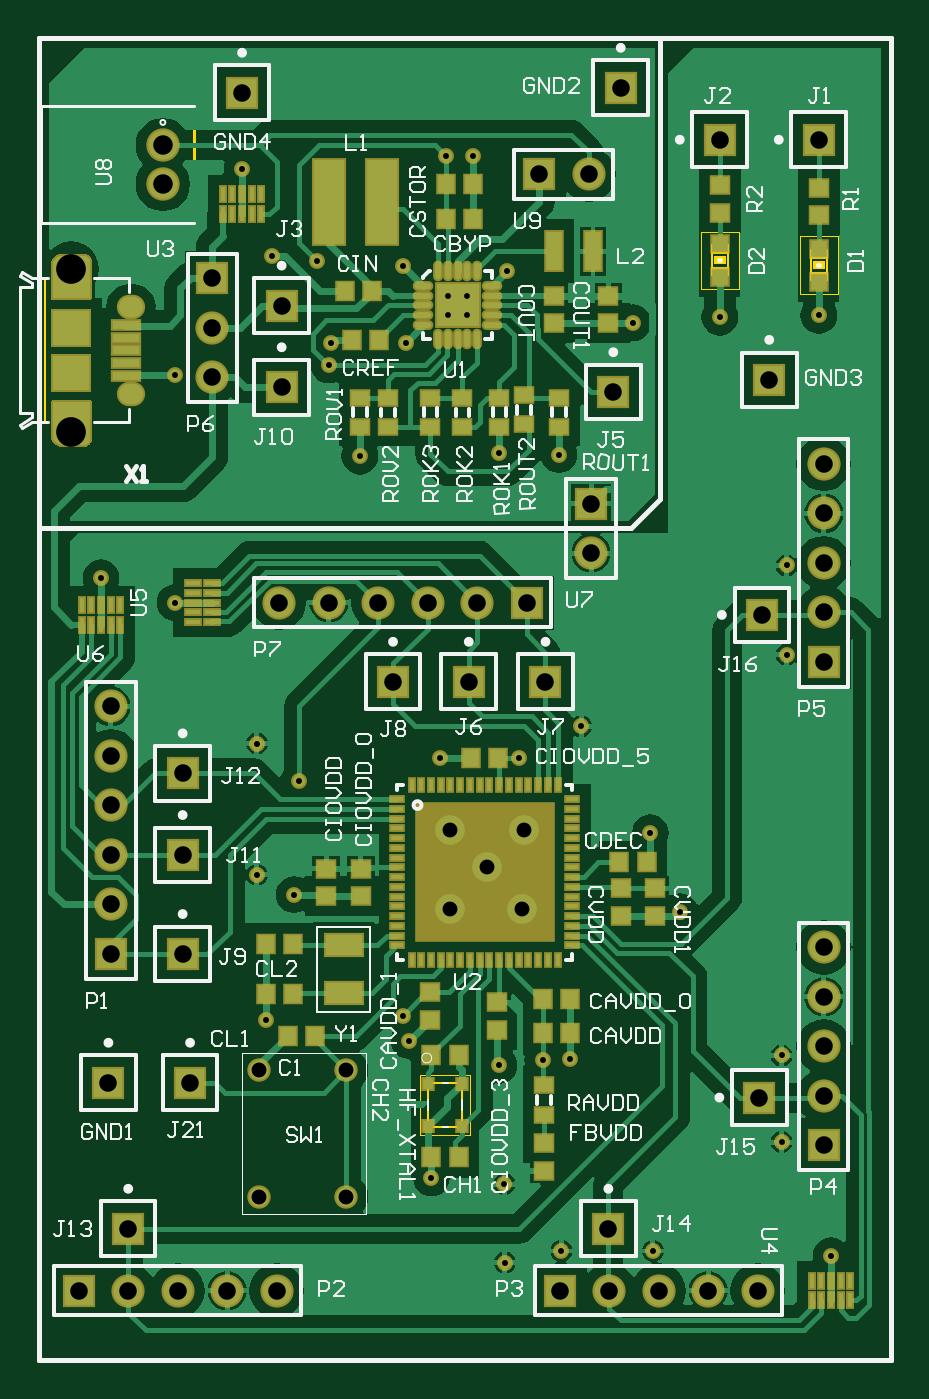
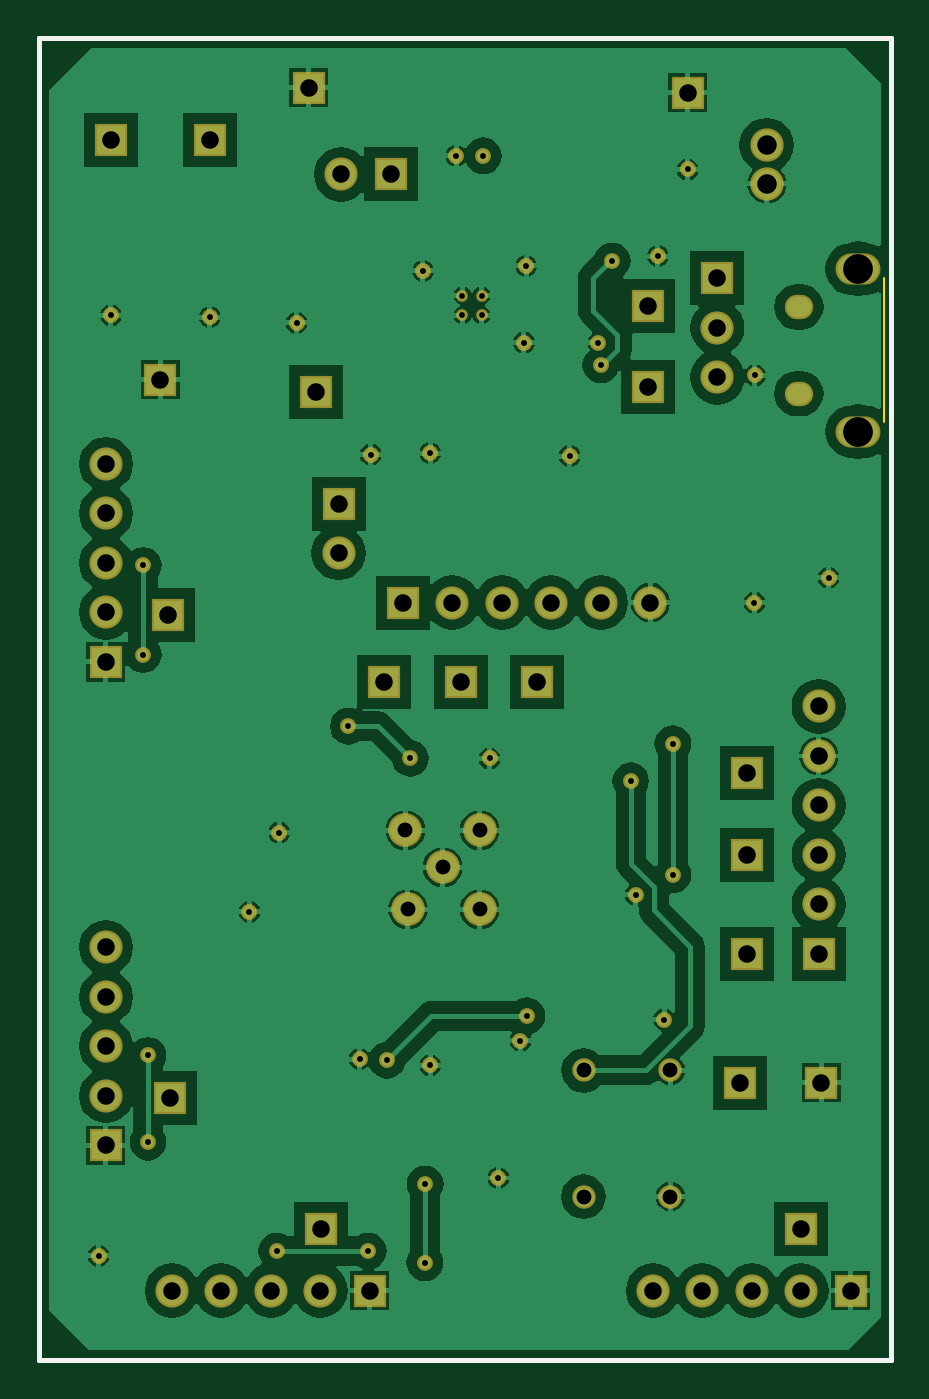
Circuit board: 11 layer files. Board 43.7 x 67.8 mm.
- drill: phone_cover_layout-RoundHoles.TXT (1692 bytes)
- drill: phone_cover_layout-SlotHoles.TXT (192 bytes)
- bottom_copper: phone_cover_layout.GBL (50423 bytes)
- bottom_silk: phone_cover_layout.GBO (182 bytes)
- paste: phone_cover_layout.GBP (180 bytes)
- bottom_mask: phone_cover_layout.GBS (3262 bytes)
- outline: phone_cover_layout.GM1 (1472 bytes)
- top_copper: phone_cover_layout.GTL (48910 bytes)
- top_silk: phone_cover_layout.GTO (35245 bytes)
- paste: phone_cover_layout.GTP (5727 bytes)
- top_mask: phone_cover_layout.GTS (10826 bytes)

=== drill: phone_cover_layout-RoundHoles.TXT ===
M48
;Layer_Color=9474304
;FILE_FORMAT=2:5
INCH,TZ
;TYPE=PLATED
T1F00S00C0.01181
T2F00S00C0.01200
T4F00S00C0.03000
T5F00S00C0.03543
T6F00S00C0.03937
T7F00S00C0.06000
%
T01
X82563Y211063
Y215000
X86500
Y211063
T02
X94072Y19642
X105500Y22000
X124000
X160000Y21000
X150000Y44000
Y61500
X107256Y60744
X101744Y60500
X93000Y59500
X74756Y64500
X73500Y69500
X79244Y36744
X94000Y35500
X97000Y121500
X81000
X109500Y128000
X123500Y106500
X129500Y90500
X51500Y94000
X44000Y98000
Y124500
X52500Y117000
X45744Y68744
X27500Y153000
X12500Y158000
X27382Y198882
X47000Y223000
X56200Y222000
X41000Y240500
X82244Y243256
X87756Y243256
X94453Y220000
X73610Y221000
X74047Y205500
X59000
X58500Y201000
X64815Y182591
X93000Y183193
X105000Y182906
X120000Y209488
X137500Y210653
X157500Y211000
X151000Y160500
Y142500
T04
X62000Y33000
Y58500
X83000Y91000
X97500
X90500Y99500
X83000Y107000
X98000
X44500Y58500
Y33000
T05
X105167Y14000
X115167
X125167
X135167
X145167
X145500Y53000
X158500Y53333
Y63333
Y73333
Y83333
Y43333
X115000Y26500
X48000Y14000
X38000
X28000
X18000
X8000
X18000Y26500
X14000Y56000
X30500
X29000Y82000
X14500
Y92000
Y102000
Y112000
Y122000
X29000Y118500
Y102000
X14500Y132000
X48500Y153000
X49000Y196500
X35000Y198500
Y208500
Y218500
X49000Y213000
X41000Y256000
X101000Y239500
X111000
X117500Y257000
X137500Y246500
X157500
X147500Y198000
X158500Y181000
Y171000
Y161000
Y151000
Y141000
X146000Y150500
X111500Y163000
Y173000
X116000Y195500
X98500Y153000
X88500
X78500
X68500
X58500
X71500Y137000
X86800
X102300
T06
X25000Y237563
Y245437
T07
X6500Y187535
Y220409
M30

=== drill: phone_cover_layout-SlotHoles.TXT ===
M48
;Layer_Color=9474304
;FILE_FORMAT=2:5
INCH,TZ
;TYPE=PLATED
T3F00S00C0.02559
%
G90
G05
T03
G00X18134Y195213
M15
G01X18921
M16
G00X18134Y212732
M15
G01X18921
M16
M17
M30

=== bottom_copper: phone_cover_layout.GBL (50423 bytes, source omitted) ===
=== bottom_silk: phone_cover_layout.GBO ===
G04 Layer_Color=32896*
%FSLAX25Y25*%
%MOIN*%
G70*
G01*
G75*
%ADD28C,0.01000*%
D28*
X0Y267000D02*
X172000D01*
X0Y0D02*
Y267000D01*
Y0D02*
X172000D01*
Y267000D01*
M02*

=== paste: phone_cover_layout.GBP ===
G04 Layer_Color=128*
%FSLAX25Y25*%
%MOIN*%
G70*
G01*
G75*
%ADD28C,0.01000*%
D28*
X0Y267000D02*
X172000D01*
X0Y0D02*
Y267000D01*
Y0D02*
X172000D01*
Y267000D01*
M02*

=== bottom_mask: phone_cover_layout.GBS ===
G04 Layer_Color=16711935*
%FSLAX25Y25*%
%MOIN*%
G70*
G01*
G75*
%ADD28C,0.01000*%
%ADD66C,0.06800*%
%ADD68O,0.05721X0.04934*%
%ADD69C,0.06706*%
%ADD70R,0.06706X0.06706*%
%ADD71R,0.06706X0.06706*%
%ADD72C,0.02375*%
%ADD73C,0.06737*%
%ADD74C,0.04737*%
%ADD75C,0.03200*%
%ADD76O,0.09068X0.06312*%
D28*
X0Y267000D02*
X172000D01*
X0Y0D02*
Y267000D01*
Y0D02*
X172000D01*
Y267000D01*
D66*
X83000Y107000D02*
D03*
X98000D02*
D03*
X83000Y91000D02*
D03*
X97500D02*
D03*
X90500Y99500D02*
D03*
D68*
X18528Y212732D02*
D03*
Y195213D02*
D03*
D69*
X158500Y83333D02*
D03*
Y73333D02*
D03*
Y63333D02*
D03*
Y53333D02*
D03*
X14500Y92000D02*
D03*
Y102000D02*
D03*
Y112000D02*
D03*
Y122000D02*
D03*
Y132000D02*
D03*
X48000Y14000D02*
D03*
X38000D02*
D03*
X28000D02*
D03*
X18000D02*
D03*
X158500Y181000D02*
D03*
Y171000D02*
D03*
Y161000D02*
D03*
Y151000D02*
D03*
X35000Y208500D02*
D03*
Y198500D02*
D03*
X48500Y153000D02*
D03*
X58500D02*
D03*
X68500D02*
D03*
X78500D02*
D03*
X88500D02*
D03*
X111500Y163000D02*
D03*
X111000Y239500D02*
D03*
X145167Y14000D02*
D03*
X135167D02*
D03*
X125167D02*
D03*
X115167D02*
D03*
D70*
X158500Y43333D02*
D03*
X157500Y246500D02*
D03*
X137500D02*
D03*
X146000Y150500D02*
D03*
X145500Y53000D02*
D03*
X14500Y82000D02*
D03*
X158500Y141000D02*
D03*
X35000Y218500D02*
D03*
X111500Y173000D02*
D03*
D71*
X102300Y137000D02*
D03*
X86800D02*
D03*
X71500D02*
D03*
X117500Y257000D02*
D03*
X49000Y213000D02*
D03*
X30500Y56000D02*
D03*
X29000Y118500D02*
D03*
X41000Y256000D02*
D03*
X14000Y56000D02*
D03*
X29000Y102000D02*
D03*
X49000Y196500D02*
D03*
X29000Y82000D02*
D03*
X116000Y195500D02*
D03*
X8000Y14000D02*
D03*
X98500Y153000D02*
D03*
X101000Y239500D02*
D03*
X105167Y14000D02*
D03*
X115000Y26500D02*
D03*
X18000D02*
D03*
X147500Y198000D02*
D03*
D72*
X82563Y215000D02*
D03*
Y211063D02*
D03*
X86500D02*
D03*
Y215000D02*
D03*
D73*
X25000Y245437D02*
D03*
Y237563D02*
D03*
D74*
X62000Y58500D02*
D03*
X44500D02*
D03*
Y33000D02*
D03*
X62000D02*
D03*
D75*
X45744Y68744D02*
D03*
X107256Y60744D02*
D03*
X93000Y59500D02*
D03*
X105000Y182906D02*
D03*
X64815Y182591D02*
D03*
X93000Y183193D02*
D03*
X137500Y210653D02*
D03*
X59000Y205500D02*
D03*
X87756Y243256D02*
D03*
X94453Y220000D02*
D03*
X73610Y221000D02*
D03*
X74047Y205500D02*
D03*
X82244Y243256D02*
D03*
X58500Y201000D02*
D03*
X27500Y153000D02*
D03*
X12500Y158000D02*
D03*
X41000Y240500D02*
D03*
X51500Y94000D02*
D03*
X120000Y209488D02*
D03*
X81000Y121500D02*
D03*
X74756Y64500D02*
D03*
X27382Y198882D02*
D03*
X52500Y117000D02*
D03*
X123500Y106500D02*
D03*
X150000Y44000D02*
D03*
X151000Y142500D02*
D03*
Y160500D02*
D03*
X56200Y222000D02*
D03*
X47000Y223000D02*
D03*
X129500Y90500D02*
D03*
X97000Y121500D02*
D03*
X44000Y124500D02*
D03*
Y98000D02*
D03*
X73500Y69500D02*
D03*
X101744Y60500D02*
D03*
X160000Y21000D02*
D03*
X157500Y211000D02*
D03*
X105500Y22000D02*
D03*
X124000D02*
D03*
X150000Y61500D02*
D03*
X94000Y35500D02*
D03*
X94072Y19642D02*
D03*
X109500Y128000D02*
D03*
X79244Y36744D02*
D03*
D76*
X6500Y187535D02*
D03*
Y220409D02*
D03*
M02*

=== outline: phone_cover_layout.GM1 ===
G04 Layer_Color=16711935*
%FSLAX25Y25*%
%MOIN*%
G70*
G01*
G75*
%ADD28C,0.01000*%
%ADD42C,0.00500*%
%ADD46C,0.00600*%
%ADD47C,0.00200*%
%ADD77C,0.00394*%
%ADD78C,0.00400*%
%ADD79C,0.00197*%
G36*
X158681Y220367D02*
X156317D01*
Y221942D01*
X158681D01*
Y220367D01*
D02*
G37*
G36*
X139390Y218885D02*
X135648D01*
Y220852D01*
X139390D01*
Y218885D01*
D02*
G37*
G36*
X159390Y217885D02*
X155648D01*
Y219852D01*
X159390D01*
Y217885D01*
D02*
G37*
G36*
X139390Y223485D02*
X135650D01*
Y225454D01*
X139390D01*
Y223485D01*
D02*
G37*
G36*
X159390Y222485D02*
X155650D01*
Y224454D01*
X159390D01*
Y222485D01*
D02*
G37*
G36*
X138681Y221367D02*
X136317D01*
Y222942D01*
X138681D01*
Y221367D01*
D02*
G37*
D28*
X0Y267000D02*
X172000D01*
X0Y0D02*
Y267000D01*
Y0D02*
X172000D01*
Y267000D01*
D42*
X85500Y47000D02*
Y56000D01*
X78500Y47000D02*
X85500D01*
X78500D02*
Y56000D01*
X85500D01*
D46*
X31299Y229689D02*
Y253311D01*
D47*
X153630Y226953D02*
X161370D01*
X153630Y215354D02*
Y226953D01*
Y215354D02*
X161370D01*
Y226953D01*
X133630Y227953D02*
X141370D01*
X133630Y216354D02*
Y227953D01*
Y216354D02*
X141370D01*
Y227953D01*
D77*
X1264Y189406D02*
Y218539D01*
D78*
X155850Y219752D02*
Y222555D01*
X159201Y219752D02*
Y222555D01*
X135850Y220752D02*
Y223555D01*
X139201Y220752D02*
Y223555D01*
D79*
X87000Y45500D02*
Y57500D01*
X77000Y45500D02*
X87000D01*
X77000D02*
Y57500D01*
X87000D01*
M02*

=== top_copper: phone_cover_layout.GTL (48910 bytes, source omitted) ===
=== top_silk: phone_cover_layout.GTO (35245 bytes, source omitted) ===
=== paste: phone_cover_layout.GTP ===
G04 Layer_Color=8421504*
%FSLAX25Y25*%
%MOIN*%
G70*
G01*
G75*
%ADD10R,0.05315X0.01575*%
%ADD11R,0.07480X0.07087*%
%ADD12R,0.03150X0.03543*%
%ADD13R,0.07500X0.04300*%
%ADD14R,0.01000X0.02800*%
%ADD15R,0.03347X0.03347*%
%ADD16R,0.03543X0.03150*%
%ADD17R,0.02800X0.01000*%
%ADD18O,0.03347X0.01181*%
%ADD19O,0.01181X0.03347*%
%ADD20R,0.08465X0.08465*%
%ADD21R,0.06299X0.16929*%
%ADD22R,0.03150X0.07874*%
%ADD23R,0.03543X0.02756*%
%ADD24R,0.01929X0.02244*%
%ADD25R,0.00984X0.02362*%
%ADD26R,0.02362X0.00984*%
%ADD28C,0.01000*%
G36*
X9728Y222897D02*
X10060Y222565D01*
X10240Y222131D01*
Y221896D01*
Y214474D01*
X2760D01*
Y221108D01*
Y221500D01*
X3060Y222223D01*
X3613Y222777D01*
X4337Y223077D01*
X9294D01*
X9728Y222897D01*
D02*
G37*
G36*
X83941Y213623D02*
X80703D01*
Y216850D01*
X83941D01*
Y213623D01*
D02*
G37*
G36*
X88350Y213623D02*
X85123D01*
Y216850D01*
X88350D01*
Y213623D01*
D02*
G37*
G36*
Y209212D02*
X85122D01*
Y212441D01*
X88350D01*
Y209212D01*
D02*
G37*
G36*
X83941Y209209D02*
X80709D01*
Y212441D01*
X83941D01*
Y209209D01*
D02*
G37*
G36*
X10240Y186049D02*
Y185814D01*
X10060Y185380D01*
X9728Y185048D01*
X9294Y184868D01*
X4337D01*
X3613Y185168D01*
X3060Y185722D01*
X2760Y186445D01*
Y186837D01*
Y193471D01*
X10240D01*
Y186049D01*
D02*
G37*
D10*
X17543Y201413D02*
D03*
Y203972D02*
D03*
Y206532D02*
D03*
Y198854D02*
D03*
Y209090D02*
D03*
D11*
X6500Y208500D02*
D03*
Y199445D02*
D03*
D12*
X45744Y84000D02*
D03*
X51256D02*
D03*
X45744Y74000D02*
D03*
X51256D02*
D03*
X50244Y65500D02*
D03*
X55756D02*
D03*
X107256Y73000D02*
D03*
X101744D02*
D03*
X107256Y66000D02*
D03*
X101744D02*
D03*
X87756Y230500D02*
D03*
X82244D02*
D03*
X122756Y100500D02*
D03*
X117244D02*
D03*
X79244Y41000D02*
D03*
X84756D02*
D03*
X84756Y61500D02*
D03*
X79244D02*
D03*
X67256Y216000D02*
D03*
X61744D02*
D03*
X87244Y121500D02*
D03*
X92756D02*
D03*
X63244Y206000D02*
D03*
X68756D02*
D03*
X87756Y237500D02*
D03*
X82244D02*
D03*
D13*
X61500Y74200D02*
D03*
Y83800D02*
D03*
D14*
X156100Y16000D02*
D03*
X158000D02*
D03*
X160000D02*
D03*
X162000D02*
D03*
X163900D02*
D03*
Y12000D02*
D03*
X162000D02*
D03*
X160000D02*
D03*
X158000D02*
D03*
X156100D02*
D03*
X37100Y235500D02*
D03*
X39000D02*
D03*
X41000D02*
D03*
X43000D02*
D03*
X44900D02*
D03*
Y231500D02*
D03*
X43000D02*
D03*
X41000D02*
D03*
X39000D02*
D03*
X37100D02*
D03*
X8600Y152500D02*
D03*
X10500D02*
D03*
X12500D02*
D03*
X14500D02*
D03*
X16400D02*
D03*
Y148500D02*
D03*
X14500D02*
D03*
X12500D02*
D03*
X10500D02*
D03*
X8600D02*
D03*
D15*
X157500Y217807D02*
D03*
Y224500D02*
D03*
X137500Y218807D02*
D03*
Y225500D02*
D03*
D16*
X157500Y231244D02*
D03*
Y236756D02*
D03*
X137500Y231744D02*
D03*
Y237256D02*
D03*
X79000Y68744D02*
D03*
Y74256D02*
D03*
X65000Y93744D02*
D03*
Y99256D02*
D03*
X92500Y66744D02*
D03*
Y72256D02*
D03*
X58000Y93744D02*
D03*
Y99256D02*
D03*
X115000Y209488D02*
D03*
Y215000D02*
D03*
X104000Y209488D02*
D03*
Y215000D02*
D03*
X124500Y89744D02*
D03*
Y95256D02*
D03*
X117500Y89744D02*
D03*
Y95256D02*
D03*
X102000Y38244D02*
D03*
Y43756D02*
D03*
D17*
X31000Y149100D02*
D03*
Y151000D02*
D03*
Y153000D02*
D03*
Y155000D02*
D03*
Y156900D02*
D03*
X35000D02*
D03*
Y155000D02*
D03*
Y153000D02*
D03*
Y151000D02*
D03*
Y149100D02*
D03*
D18*
X77642Y216968D02*
D03*
Y215000D02*
D03*
Y213032D02*
D03*
Y211063D02*
D03*
Y209095D02*
D03*
X91421D02*
D03*
Y211063D02*
D03*
Y213032D02*
D03*
Y215000D02*
D03*
Y216968D02*
D03*
D19*
X80594Y206142D02*
D03*
X82563D02*
D03*
X84531D02*
D03*
X86500D02*
D03*
X88468D02*
D03*
Y219921D02*
D03*
X86500D02*
D03*
X84531D02*
D03*
X82563D02*
D03*
X80594D02*
D03*
D20*
X84531Y213032D02*
D03*
D21*
X58579Y233984D02*
D03*
X69209Y233984D02*
D03*
D22*
X104000Y224000D02*
D03*
X111902D02*
D03*
D23*
X102000Y55453D02*
D03*
Y49547D02*
D03*
X93000Y188500D02*
D03*
Y194405D02*
D03*
X85500Y188453D02*
D03*
Y194358D02*
D03*
X79043Y194390D02*
D03*
Y188484D02*
D03*
X105000Y188484D02*
D03*
Y194390D02*
D03*
X98000Y194905D02*
D03*
Y189000D02*
D03*
X64815Y188484D02*
D03*
Y194390D02*
D03*
X70500Y194358D02*
D03*
Y188453D02*
D03*
D24*
X85445Y55831D02*
D03*
Y47169D02*
D03*
X78555D02*
D03*
Y55831D02*
D03*
D25*
X92953Y80783D02*
D03*
X90984D02*
D03*
X89016D02*
D03*
X94921D02*
D03*
X96890D02*
D03*
X87047D02*
D03*
X85079D02*
D03*
X83110D02*
D03*
X75236D02*
D03*
X77205D02*
D03*
X79173D02*
D03*
X81142D02*
D03*
X98858D02*
D03*
X100827D02*
D03*
X102795D02*
D03*
X104764D02*
D03*
Y116217D02*
D03*
X102795D02*
D03*
X100827D02*
D03*
X98858D02*
D03*
X96890D02*
D03*
X94921D02*
D03*
X92953D02*
D03*
X90984D02*
D03*
X89016D02*
D03*
X87047D02*
D03*
X85079D02*
D03*
X83110D02*
D03*
X81142D02*
D03*
X79173D02*
D03*
X77205D02*
D03*
X75236D02*
D03*
D26*
X72284Y103421D02*
D03*
Y105390D02*
D03*
Y107358D02*
D03*
Y101453D02*
D03*
Y99484D02*
D03*
Y109327D02*
D03*
Y111295D02*
D03*
Y97516D02*
D03*
Y95547D02*
D03*
Y113264D02*
D03*
Y83736D02*
D03*
Y85705D02*
D03*
Y87673D02*
D03*
Y89642D02*
D03*
Y91610D02*
D03*
Y93579D02*
D03*
X107717Y83736D02*
D03*
Y85705D02*
D03*
Y87673D02*
D03*
Y89642D02*
D03*
Y91610D02*
D03*
Y93579D02*
D03*
Y95547D02*
D03*
Y97516D02*
D03*
Y99484D02*
D03*
Y101453D02*
D03*
Y103421D02*
D03*
Y105390D02*
D03*
Y107358D02*
D03*
Y109327D02*
D03*
Y111295D02*
D03*
Y113264D02*
D03*
D28*
X0Y267000D02*
X172000D01*
X0Y0D02*
Y267000D01*
Y0D02*
X172000D01*
Y267000D01*
M02*

=== top_mask: phone_cover_layout.GTS (10826 bytes, source omitted) ===
